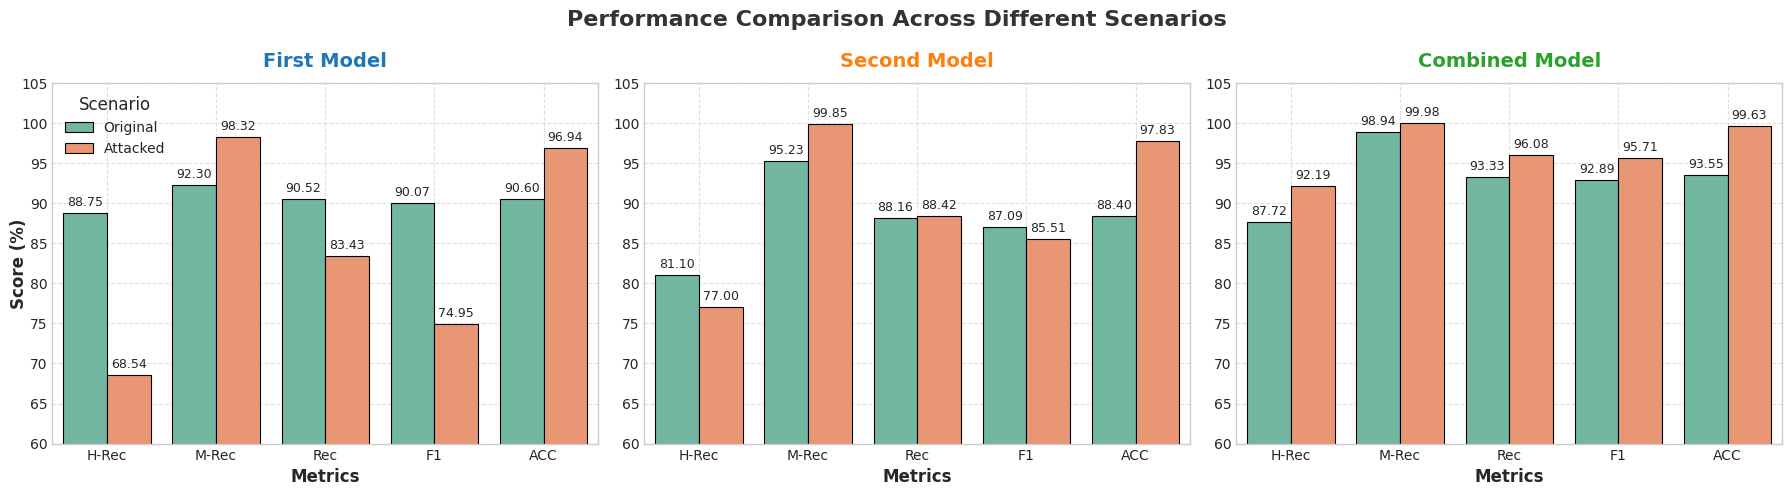

This chart was generated by the following Python code:
import matplotlib.pyplot as plt
import pandas as pd
import seaborn as sns

# 设置学术风格
plt.style.use('seaborn-v0_8-whitegrid')
sns.set_palette("Set2")
plt.rcParams.update({
    'font.family': 'Arial',
    'axes.titlesize': 14,
    'axes.labelsize': 12,
    'xtick.labelsize': 10,
    'ytick.labelsize': 10,
    'legend.title_fontsize': 12
})

# 创建数据框
data = {
    'Type': ['Original']*3 + ['Attacked']*3,
    'Detectors': ['First', 'Second', 'Combined']*2,
    'H-Rec': [88.75, 81.10, 87.72, 68.54, 77.00, 92.19],  # Human-recall
    'M-Rec': [92.30, 95.23, 98.94, 98.32, 99.85, 99.98],  # Machine-recall
    'Rec':  [90.52, 88.16, 93.33, 83.43, 88.42, 96.08],  # Recall
    'F1': [90.07, 87.09, 92.89, 74.95, 85.51, 95.71],  # F1
    'ACC':[90.60, 88.40, 93.55, 96.94, 97.83, 99.63]   # ACC
}

df = pd.DataFrame(data).melt(id_vars=['Type', 'Detectors'], 
                           var_name='Metric',
                           value_name='Value')

# 创建三个子图
fig, axes = plt.subplots(1, 3, figsize=(18, 5), dpi=120)
plt.subplots_adjust(wspace=0.25, top=0.85)

# 绘制每个检测器的子图
detectors = ['First', 'Second', 'Combined']
metric_order = ['H-Rec', 'M-Rec', 'Rec', 'F1', 'ACC']

# 子图标题颜色
sub_title_colors = ['#1f77b4', '#ff7f0e', '#2ca02c']  # 蓝色, 橙色, 绿色

for idx, detector in enumerate(detectors):
    ax = axes[idx]
    subset = df[df['Detectors'] == detector]
    
    sns.barplot(ax=ax,
                x='Metric',
                y='Value',
                hue='Type',
                data=subset,
                order=metric_order,
                edgecolor='black',
                linewidth=0.8,
                errwidth=0)
    
    # 子图装饰
    ax.set_title(f'{detector} Model', fontweight='bold', pad=12, color=sub_title_colors[idx])  # 设置子图标题颜色
    ax.set_ylim(60, 105)
    ax.set_xlabel('Metrics', fontweight='bold')
    ax.set_ylabel('Score (%)' if idx == 0 else '', fontweight='bold', labelpad=-5)
    ax.grid(True, linestyle='--', alpha=0.6)
    
    # 添加数据标签
    for p in ax.patches:
        height = p.get_height()
        ax.annotate(f'{height:.2f}',
                    (p.get_x() + p.get_width()/2, height),
                    ha='center', va='bottom',
                    xytext=(0, 3),
                    textcoords='offset points',
                    fontsize=9)
    
    # 移除重复图例
    if idx != 0:
        ax.get_legend().remove()
    else:
        ax.legend().set_title('Scenario')

# 添加全局标题
fig.suptitle("Performance Comparison Across Different Scenarios", 
             y=0.98, 
             fontsize=16, 
             fontweight='bold', 
             color='#333333')  # 全局标题颜色设置为深灰色

plt.tight_layout()
plt.show()
